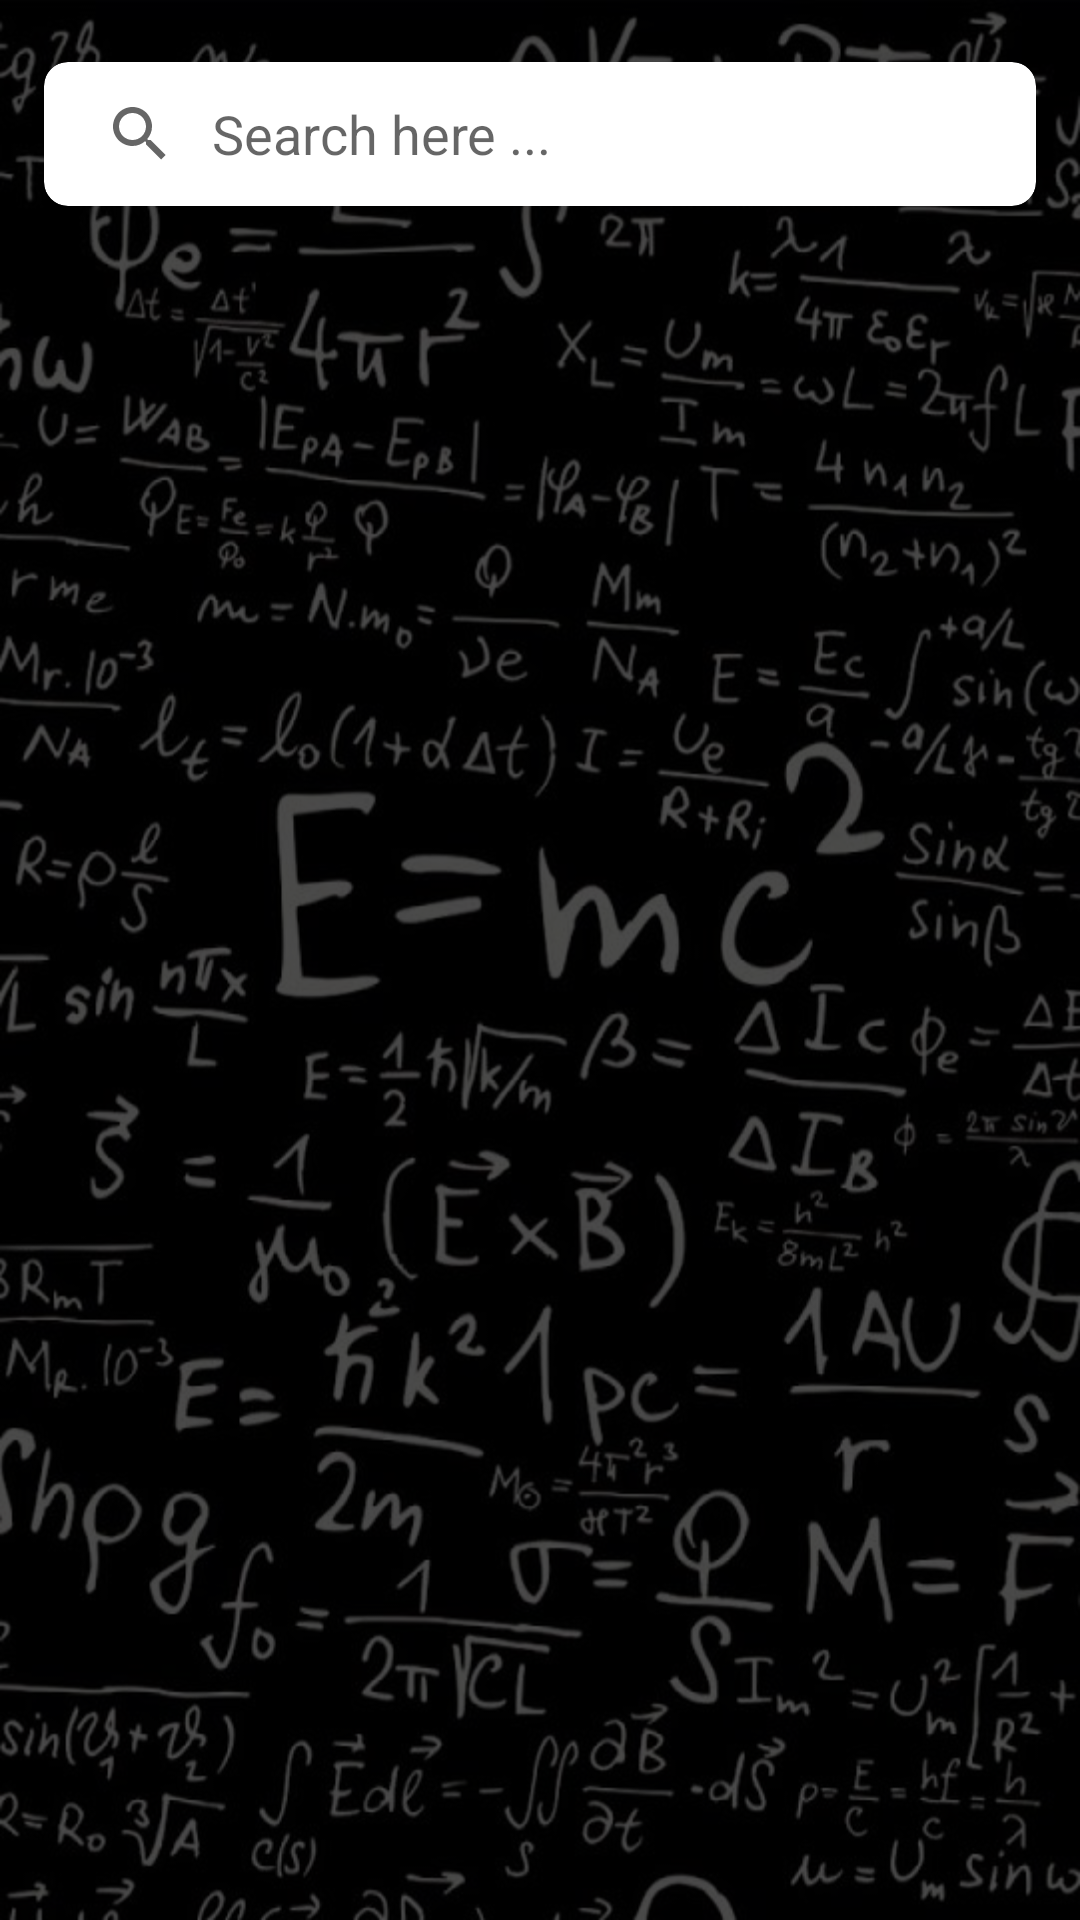

Write the Android layout XML for this screen, with the resource values it uses.
<!-- AndroidManifest.xml: application theme Theme.Physics -->
<!-- res/layout/activity_period1.xml -->
<?xml version="1.0" encoding="utf-8"?>
<androidx.constraintlayout.widget.ConstraintLayout xmlns:android="http://schemas.android.com/apk/res/android"
    xmlns:app="http://schemas.android.com/apk/res-auto"
    xmlns:tools="http://schemas.android.com/tools"
    android:layout_width="match_parent"
    android:layout_height="match_parent"
    android:background="@drawable/background_home"
    tools:context=".period_1">

    <View
        android:layout_width="match_parent"
        android:layout_height="match_parent"
        android:background="#B4000000"
        app:layout_constraintBottom_toBottomOf="parent"
        app:layout_constraintEnd_toEndOf="parent"
        app:layout_constraintStart_toStartOf="parent"
        app:layout_constraintTop_toTopOf="parent" />

    <com.google.android.material.card.MaterialCardView
        android:id="@+id/materialCardView"
        android:layout_width="0dp"
        android:layout_height="wrap_content"
        app:cardCornerRadius="8dp"
        app:cardElevation="12dp"
        app:cardUseCompatPadding="true"
        app:layout_constraintEnd_toEndOf="parent"
        app:layout_constraintHorizontal_bias="0.5"
        app:layout_constraintStart_toStartOf="parent"
        app:layout_constraintTop_toTopOf="parent">

        <androidx.appcompat.widget.SearchView
            android:id="@+id/searchView"
            android:layout_width="match_parent"
            android:layout_height="wrap_content"
            app:iconifiedByDefault="false"
            app:queryBackground="@android:color/transparent"
            app:queryHint="Search here ..." />

    </com.google.android.material.card.MaterialCardView>

    <androidx.recyclerview.widget.RecyclerView
        android:id="@+id/recyclerView"
        android:layout_marginTop="10dp"
        android:layout_width="match_parent"
        android:layout_height="wrap_content"
        app:layout_constraintEnd_toEndOf="parent"
        app:layout_constraintStart_toStartOf="parent"
        app:layout_constraintTop_toBottomOf="@+id/materialCardView" />


</androidx.constraintlayout.widget.ConstraintLayout>
<!-- resources referenced by this layout -->
<resources>
  <!-- drawable background_home: jpeg bitmap (drawable, 100216 bytes) -->
  <style name="Theme.Physics" parent="Theme.MaterialComponents.DayNight.NoActionBar">
          
          <item name="colorPrimary">@color/white</item>
          <item name="colorPrimaryVariant">@color/purple_700</item>
          <item name="colorOnPrimary">@color/white</item>
          
          <item name="colorSecondary">@color/teal_200</item>
          <item name="colorSecondaryVariant">@color/teal_700</item>
          <item name="colorOnSecondary">@color/black</item>
          
          <item name="android:statusBarColor">?attr/colorPrimaryVariant</item>
          
      </style>
  <color name="white">#FFFFFFFF</color>
  <color name="purple_700">#000000</color>
  <color name="teal_200">#FF03DAC5</color>
  <color name="teal_700">#FF018786</color>
  <color name="black">#FF000000</color>
</resources>
